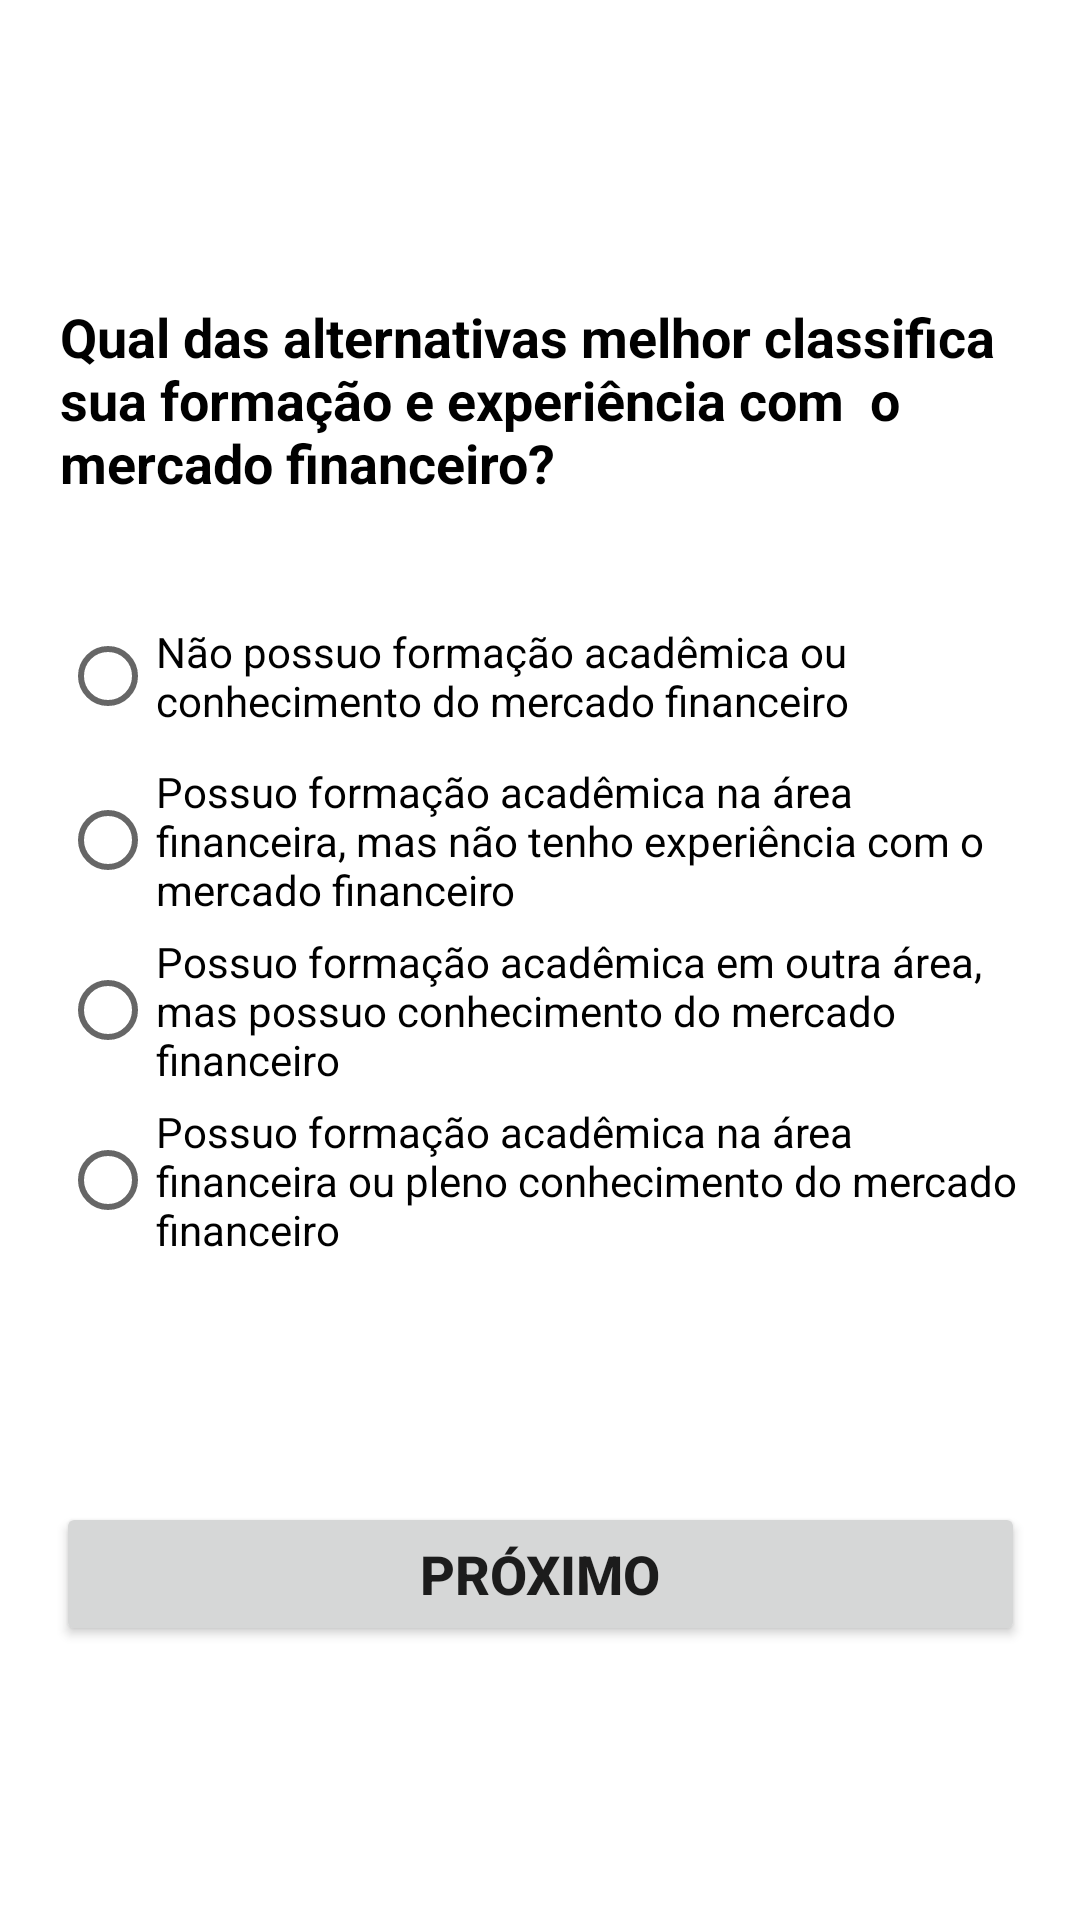

This screen was rendered from an Android layout file. Write that file and the resources it references.
<!-- AndroidManifest.xml: application theme Theme.Marcos_Cassiano_DR1_TP3 -->
<!-- res/layout/fragment_question_three.xml -->
<?xml version="1.0" encoding="utf-8"?>
<androidx.constraintlayout.widget.ConstraintLayout xmlns:android="http://schemas.android.com/apk/res/android"
    xmlns:app="http://schemas.android.com/apk/res-auto"
    xmlns:tools="http://schemas.android.com/tools"
    android:id="@+id/frameLayout3"
    android:layout_width="match_parent"
    android:layout_height="match_parent"
    tools:context=".QuestionThreeFragment">

    <TextView
        android:id="@+id/textView2"
        android:layout_width="match_parent"
        android:layout_height="wrap_content"
        android:layout_marginHorizontal="20dp"
        android:layout_marginTop="100dp"
        android:text="Qual das alternativas melhor classifica sua formação e experiência com
 o mercado financeiro?"
        android:textColor="@color/black"
        android:textSize="18sp"

        android:textStyle="bold"
        app:layout_constraintEnd_toEndOf="parent"
        app:layout_constraintStart_toStartOf="parent"
        app:layout_constraintTop_toTopOf="parent" />

    <RadioGroup
        android:id="@+id/RadioGQuestions"
        android:layout_width="match_parent"
        android:layout_height="wrap_content"
        android:layout_marginHorizontal="20dp"
        android:layout_marginTop="30dp"
        app:layout_constraintEnd_toEndOf="parent"
        app:layout_constraintStart_toStartOf="parent"
        app:layout_constraintTop_toBottomOf="@+id/textView2">

        <RadioButton
            android:id="@+id/radioBtn1"
            android:layout_marginTop="5dp"
            android:layout_width="match_parent"
            android:layout_height="wrap_content"
            android:text="Não possuo formação acadêmica ou conhecimento do mercado financeiro" />

        <RadioButton
            android:id="@+id/radioBtn2"
            android:layout_marginTop="5dp"
            android:layout_width="match_parent"
            android:layout_height="wrap_content"
            android:text="Possuo formação acadêmica na área financeira, mas não tenho experiência
com o mercado financeiro " />

        <RadioButton
            android:id="@+id/radioBtn3"
            android:layout_marginTop="5dp"
            android:layout_width="match_parent"
            android:layout_height="wrap_content"
            android:text="Possuo formação acadêmica em outra área, mas possuo conhecimento do
mercado financeiro " />

        <RadioButton
            android:id="@+id/radioBtn4"
            android:layout_marginTop="5dp"
            android:layout_width="match_parent"
            android:layout_height="wrap_content"
            android:text="Possuo formação acadêmica na área financeira ou pleno conhecimento do
mercado financeiro" />
    </RadioGroup>

    <Button
        android:id="@+id/btnNext"
        android:layout_width="323dp"
        android:layout_height="48dp"
        android:layout_marginTop="10dp"
        android:layout_marginBottom="20dp"
        android:paddingHorizontal="10dp"
        android:text="Próximo"
        android:textSize="18sp"
        android:textStyle="bold"
        app:layout_constraintBottom_toBottomOf="parent"
        app:layout_constraintEnd_toEndOf="parent"
        app:layout_constraintStart_toStartOf="parent"
        app:layout_constraintTop_toBottomOf="@+id/RadioGQuestions" />

</androidx.constraintlayout.widget.ConstraintLayout>
<!-- resources referenced by this layout -->
<resources>
  <style name="Theme.Marcos_Cassiano_DR1_TP3" parent="Theme.MaterialComponents.DayNight.DarkActionBar">
          
          <item name="colorPrimary">@color/purple_500</item>
          <item name="colorPrimaryVariant">@color/purple_700</item>
          <item name="colorOnPrimary">@color/white</item>
          
          <item name="colorSecondary">@color/teal_200</item>
          <item name="colorSecondaryVariant">@color/teal_700</item>
          <item name="colorOnSecondary">@color/black</item>
          
          <item name="android:statusBarColor" tools:targetApi="l">?attr/colorPrimaryVariant</item>
          
      </style>
  <!-- not gathered from this repository: default colours our renderer supplied (Android Studio template values) -->
  <color name="purple_500">#FF6200EE</color>
  <color name="purple_700">#FF3700B3</color>
  <color name="teal_200">#FF03DAC5</color>
  <color name="teal_700">#FF018786</color>
  <color name="black">#FF000000</color>
  <color name="white">#FFFFFFFF</color>
</resources>
